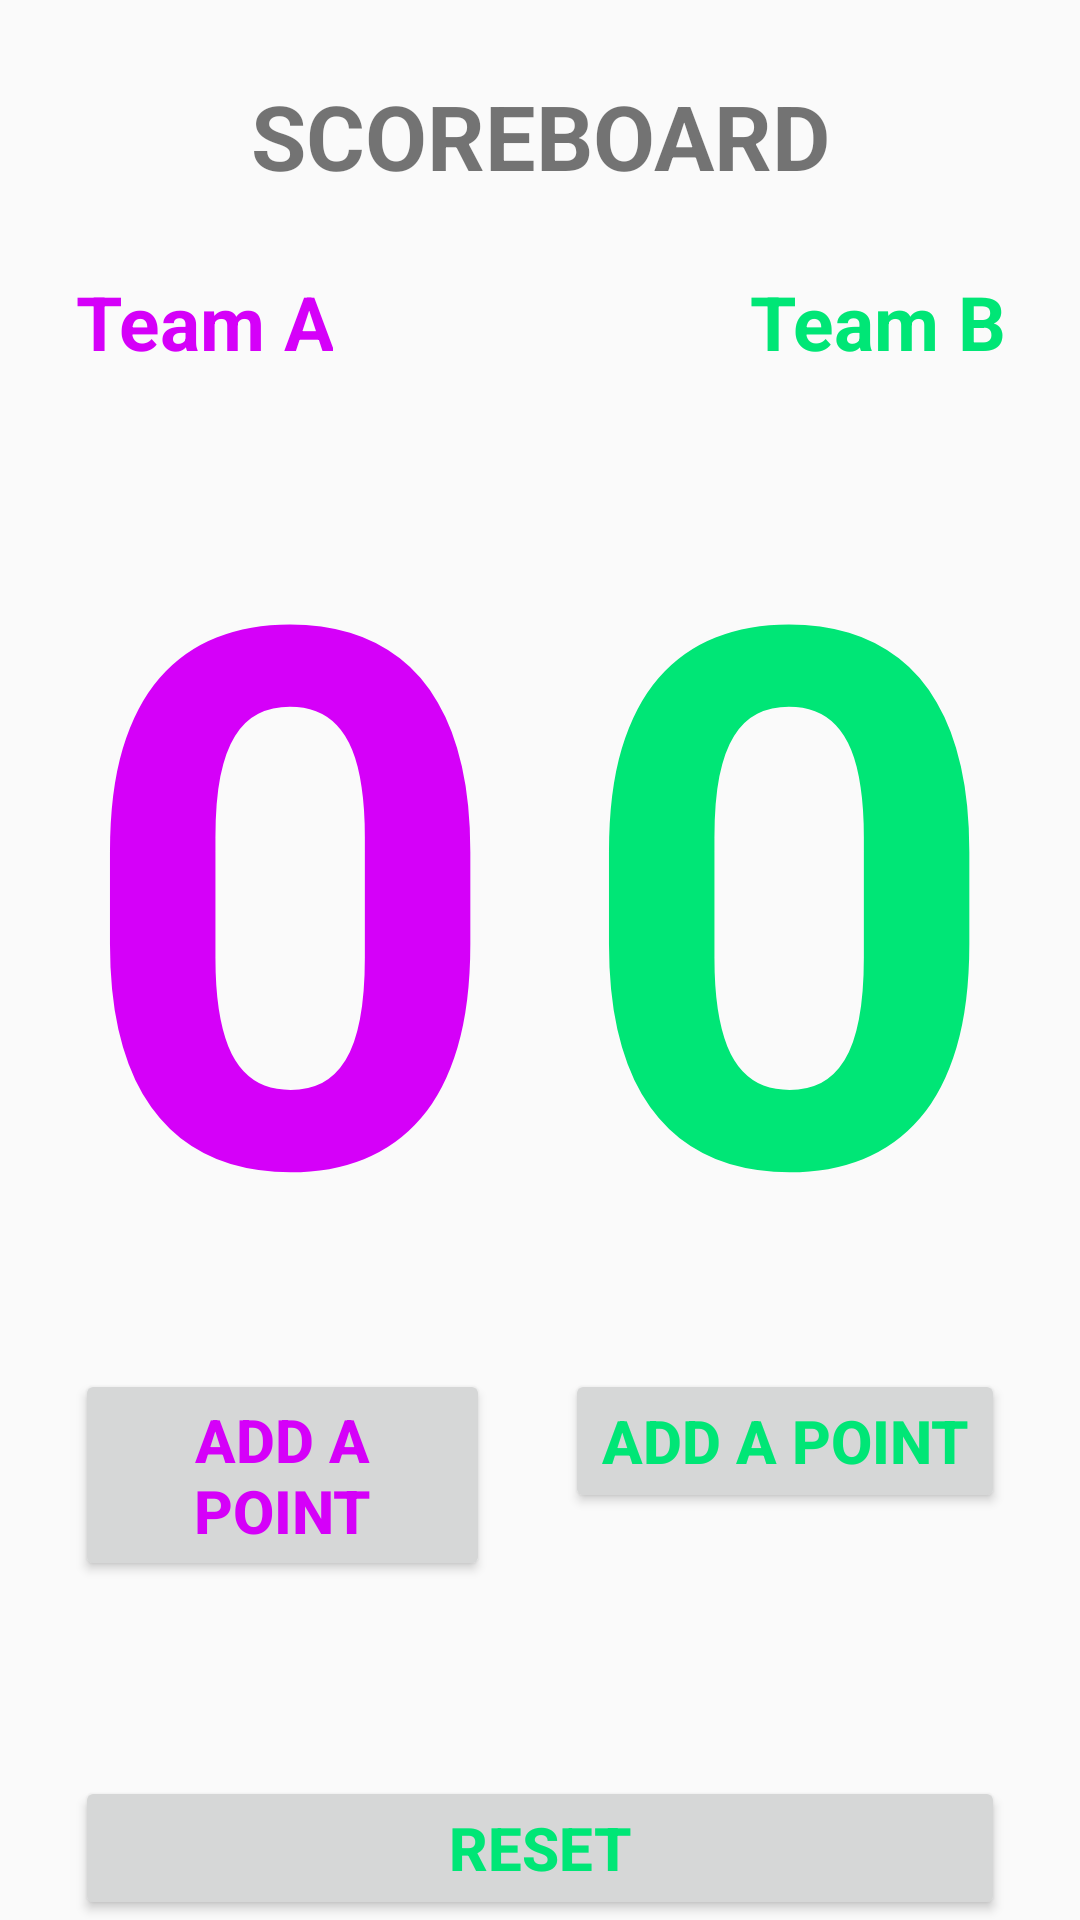

Reconstruct the res/layout file that produces this screen, plus the resources it refers to.
<!-- AndroidManifest.xml: application theme AppTheme -->
<!-- res/layout/activity_main.xml -->
<?xml version="1.0" encoding="utf-8"?>

<RelativeLayout xmlns:android="http://schemas.android.com/apk/res/android"
    xmlns:app="http://schemas.android.com/apk/res-auto"
    xmlns:tools="http://schemas.android.com/tools"
    android:layout_width="match_parent"
    android:layout_height="match_parent"
    android:background="@drawable/bgma"
    tools:context=".MainActivity">

    <TextView
        android:id="@+id/textViewTitle"
        android:layout_width="match_parent"
        android:layout_height="wrap_content"
        android:paddingBottom="@dimen/paddingBorders"
        android:paddingTop="@dimen/paddingBorders"
        android:text="@string/title"
        android:textAlignment="center"
        android:textSize="@dimen/textViewTitleSize"
        android:textStyle="bold"
        />

    <TextView
        android:id="@+id/textViewTeamA"
        android:layout_width="wrap_content"
        android:layout_height="wrap_content"
        android:layout_below="@+id/textViewTitle"
        android:paddingStart="@dimen/paddingBorders"
        android:paddingEnd="@dimen/paddingBorders"
        android:text="@string/titleTeamA"
        android:textAlignment="center"
        android:textColor="@color/TeamA"
        android:textSize="@dimen/textViewTeamSize"
        android:textStyle="bold" />

    <TextView
        android:id="@+id/textViewTeamB"
        android:layout_width="wrap_content"
        android:layout_height="wrap_content"
        android:layout_alignParentEnd="true"
        android:layout_below="@+id/textViewTitle"
        android:paddingRight="@dimen/paddingBorders"
        android:paddingLeft="@dimen/paddingBorders"
        android:text="@string/titleTeamB"
        android:textAlignment="center"
        android:textColor="@color/TeamB"
        android:textSize="@dimen/textViewTeamSize"
        android:textStyle="bold" />

    <TextView
        android:id="@+id/textViewTeamAScoreA"
        android:layout_width="wrap_content"
        android:layout_height="wrap_content"
        android:layout_below="@+id/textViewTeamB"
        android:paddingLeft="@dimen/paddingBorders"
        android:paddingRight="@dimen/paddingBorders"
        android:text="@string/initial_score"
        android:textAlignment="center"
        android:textColor="@color/TeamA"
        android:textSize="@dimen/textViewScoreSize"
        android:textStyle="bold" />

    <TextView
        android:id="@+id/textViewTeamAScoreB"
        android:layout_width="wrap_content"
        android:layout_height="wrap_content"
        android:layout_alignParentEnd="true"
        android:layout_alignEnd="@id/textViewTeamB"
        android:layout_below="@+id/textViewTeamB"
        android:paddingRight="@dimen/paddingBorders"
        android:paddingLeft="@dimen/paddingBorders"
        android:text="@string/initial_score"
        android:textAlignment="center"
        android:textColor="@color/TeamB"
        android:textSize="@dimen/textViewScoreSize"
        android:textStyle="bold" />

    <Button
        android:id="@+id/butonPointA"
        android:layout_width="wrap_content"
        android:layout_height="wrap_content"
        android:layout_toStartOf="@id/butonPointB"
        android:layout_below="@id/textViewTeamAScoreA"
        android:layout_alignParentStart="true"
        android:layout_marginStart="@dimen/paddingButton"
        android:layout_marginEnd="@dimen/paddingButton"
        android:onClick="addPointA"
        android:text="@string/add_a_point"
        android:textAlignment="center"
        android:textColor="@color/TeamA"
        android:textSize="@dimen/buttonText"
        android:textStyle="bold" />

    <Button
        android:id="@+id/butonPointB"
        android:layout_width="wrap_content"
        android:layout_height="wrap_content"
        android:layout_below="@id/textViewTeamAScoreB"
        android:layout_alignParentEnd="true"
        android:layout_marginEnd="@dimen/paddingButton"
        android:textColor="@color/TeamB"
        android:textAlignment="center"
        android:textSize="@dimen/buttonText"
        android:textStyle="bold"
        android:onClick="addPointB"
        android:text="@string/add_a_point" />

    <Button
        android:id="@+id/buttonReset"
        android:layout_width="wrap_content"
        android:layout_height="wrap_content"
        android:layout_alignParentBottom="true"
        android:layout_alignParentStart="true"
        android:layout_alignParentEnd="true"
        android:layout_marginEnd="@dimen/paddingButton"
        android:layout_marginStart="@dimen/paddingButton"
        android:textColor="@color/TeamB"
        android:textAlignment="center"
        android:textSize="@dimen/buttonText"
        android:textStyle="bold"
        android:onClick="Reset"
        android:text="@string/Reset" />

</RelativeLayout>
<!-- resources referenced by this layout -->
<resources>
  <color name="TeamA">#D500F9</color>
  <color name="TeamB">#00E676</color>
  <dimen name="buttonText">20sp</dimen>
  <dimen name="paddingBorders">25dp</dimen>
  <dimen name="paddingButton">25dp</dimen>
  <dimen name="textViewScoreSize">250sp</dimen>
  <dimen name="textViewTeamSize">25sp</dimen>
  <dimen name="textViewTitleSize">30sp</dimen>
  <string name="Reset">Reset</string>
  <string name="add_a_point">Add a Point</string>
  <string name="initial_score">0</string>
  <string name="title">SCOREBOARD</string>
  <string name="titleTeamA">Team A</string>
  <string name="titleTeamB">Team B</string>
  <style name="AppTheme" parent="Base.Theme.AppCompat.Light.DarkActionBar">
          
          <item name="colorPrimary">@color/colorPrimary</item>
          <item name="colorPrimaryDark">@color/colorPrimaryDark</item>
          <item name="colorAccent">@color/colorAccent</item>
      </style>
  <color name="colorPrimary">#3F51B5</color>
  <color name="colorPrimaryDark">#303F9F</color>
  <color name="colorAccent">#FF4081</color>
</resources>
